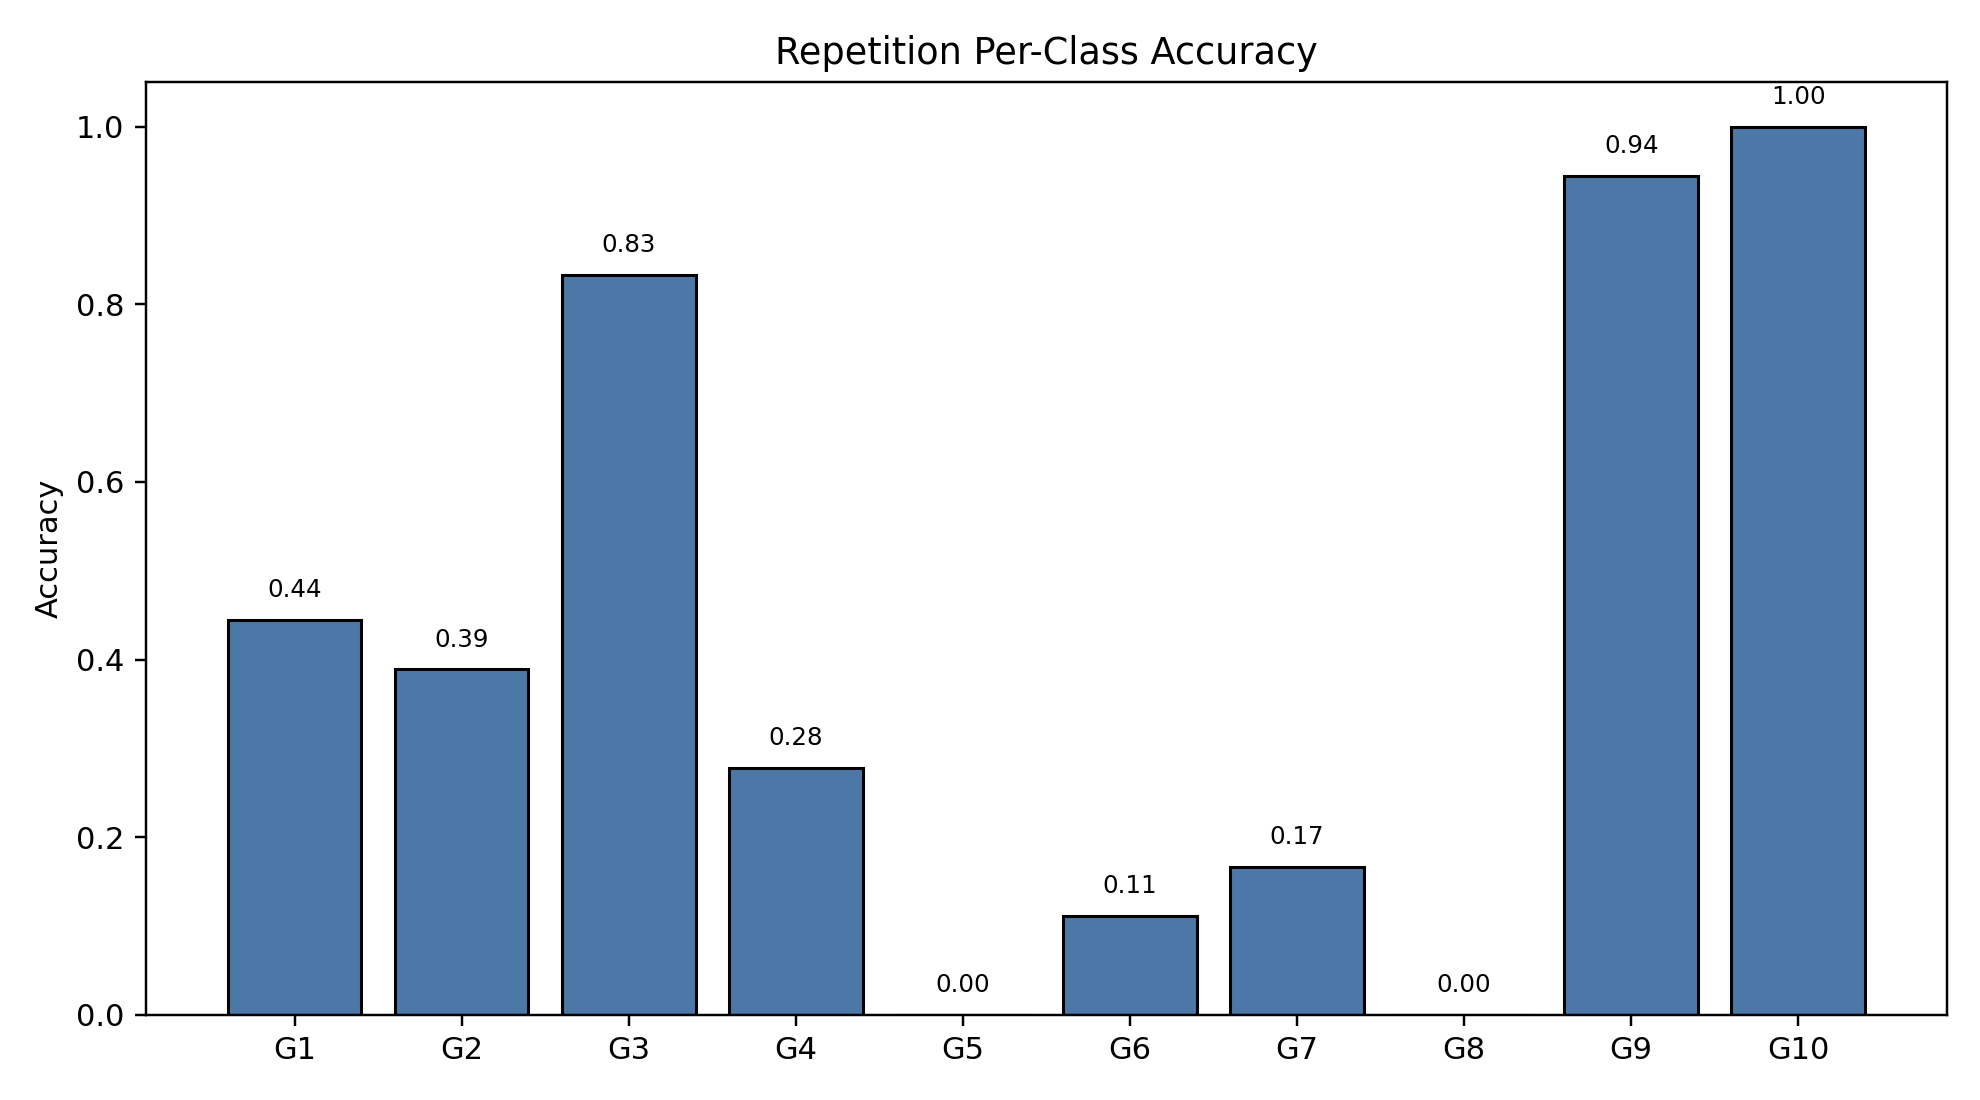

The table this chart was drawn from, first rows:
class_index, gesture_id, support, correct, accuracy
0, 1, 18, 8, 0.4444
1, 2, 18, 7, 0.3889
2, 3, 18, 15, 0.8333
3, 4, 18, 5, 0.2778
4, 5, 18, 0, 0.0
5, 6, 18, 2, 0.1111
6, 7, 18, 3, 0.1667
7, 8, 18, 0, 0.0
8, 9, 18, 17, 0.9444
9, 10, 18, 18, 1.0
